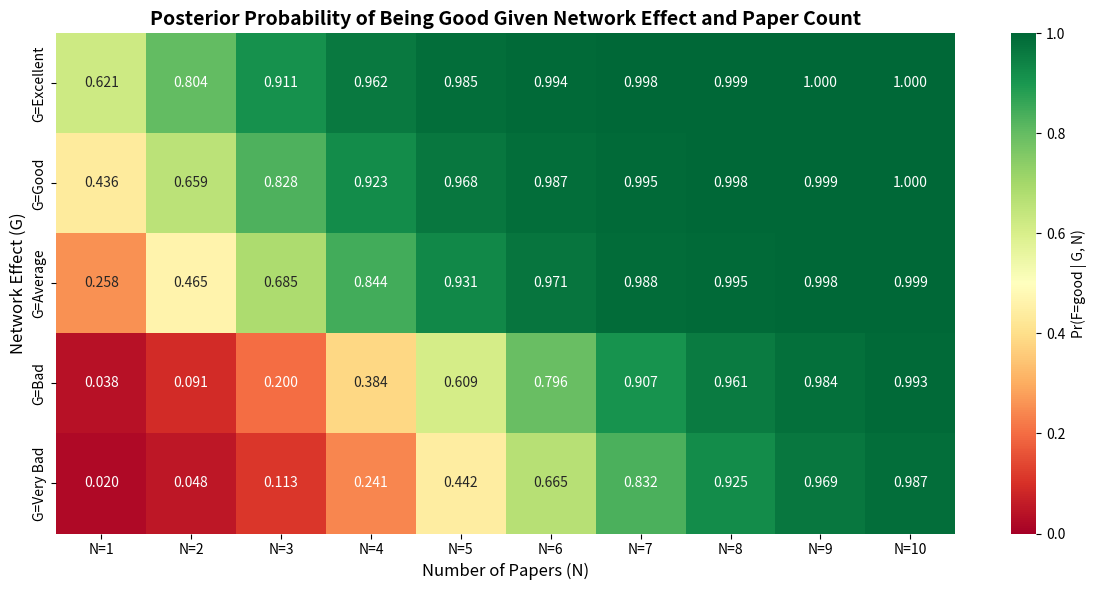

The script that saved this image:
"""
Bayesian Referral-Based Hiring Model Simulation
Models the posterior probability of candidate fit (F) given referrals, trust, and paper count (N).

Key feature: Decision-maker prioritizes referrals from trusted sources, even if untrusted sources
provide better recommendations.
"""

import numpy as np
import pandas as pd
from scipy.stats import poisson
import matplotlib.pyplot as plt
import seaborn as sns
import os


class ReferralBasedHiringModel:
    """
    Bayesian model for evaluating candidate fit based on referrals, trust, and publication count.
    
    The model captures how decision-makers weight referrals based on trust:
    - If you trust a referrer, you use their recommendation even if another (untrusted) 
      referrer gives a better recommendation
    - If both referrers are trusted, use the worst (lowest quality) referral (conservative)
    - Network effect (G) IS the selected referral quality (no separate mapping)
    """
    
    # Referral quality levels (ordered from best to worst)
    # These ARE the network effect levels G
    REFERRAL_LEVELS = ['excellent', 'good', 'average', 'bad', 'very bad']
    NETWORK_LEVELS = REFERRAL_LEVELS  # Network effect G = referral quality
    
    def __init__(self, p=0.5, lambda_good=5.0, lambda_bad=2.0, 
                 referral_accuracy=0.8, referral_bias=0.1):
        """
        Initialize the referral-based hiring model.
        
        Parameters:
        -----------
        p : float
            Prior probability that a candidate is good (Pr(F=good))
        lambda_good : float
            Poisson rate parameter for paper count given candidate is good
        lambda_bad : float
            Poisson rate parameter for paper count given candidate is bad
        referral_accuracy : float
            Probability that a referral correctly reflects candidate quality (0-1)
            Higher = referrers are more accurate
        referral_bias : float
            Probability of positive bias (referrers inflate quality) (0-1)
        """
        self.p = p
        self.lambda_good = lambda_good
        self.lambda_bad = lambda_bad
        self.referral_accuracy = referral_accuracy
        self.referral_bias = referral_bias
        
        # Validate parameters
        assert 0 <= p <= 1, "p must be between 0 and 1"
        assert lambda_good > 0, "lambda_good must be positive"
        assert lambda_bad > 0, "lambda_bad must be positive"
        assert 0 <= referral_accuracy <= 1, "referral_accuracy must be between 0 and 1"
        assert 0 <= referral_bias <= 1, "referral_bias must be between 0 and 1"
        
        # Define referral quality probabilities conditional on fit
        self._setup_referral_distributions()
    
    def _setup_referral_distributions(self):
        """Set up probability distributions for referral quality given candidate fit."""
        # For good candidates: higher probability of excellent/good referrals
        # For bad candidates: higher probability of bad/very bad referrals
        
        # Good candidates: skewed toward positive referrals
        self.referral_probs_good = {
            'excellent': 0.4 * self.referral_accuracy + 0.1 * (1 - self.referral_accuracy),
            'good': 0.3 * self.referral_accuracy + 0.2 * (1 - self.referral_accuracy),
            'average': 0.15 * self.referral_accuracy + 0.3 * (1 - self.referral_accuracy),
            'bad': 0.1 * self.referral_accuracy + 0.2 * (1 - self.referral_accuracy),
            'very bad': 0.05 * self.referral_accuracy + 0.2 * (1 - self.referral_accuracy)
        }
        
        # Bad candidates: skewed toward negative referrals
        self.referral_probs_bad = {
            'excellent': 0.05 * (1 - self.referral_accuracy) + 0.1 * self.referral_bias,
            'good': 0.1 * (1 - self.referral_accuracy) + 0.15 * self.referral_bias,
            'average': 0.15 * (1 - self.referral_accuracy) + 0.2 * self.referral_bias,
            'bad': 0.3 * self.referral_accuracy + 0.25 * (1 - self.referral_accuracy),
            'very bad': 0.4 * self.referral_accuracy + 0.3 * (1 - self.referral_accuracy)
        }
        
        # Normalize to ensure they sum to 1
        total_good = sum(self.referral_probs_good.values())
        total_bad = sum(self.referral_probs_bad.values())
        self.referral_probs_good = {k: v/total_good for k, v in self.referral_probs_good.items()}
        self.referral_probs_bad = {k: v/total_bad for k, v in self.referral_probs_bad.items()}
    
    def likelihood_referral(self, referral_quality, f_good=True):
        """
        Compute likelihood of referral quality given fit F.
        
        Parameters:
        -----------
        referral_quality : str
            Quality level: 'excellent', 'good', 'average', 'bad', 'very bad'
        f_good : bool
            Whether candidate is good (True) or bad (False)
        
        Returns:
        --------
        float : Pr(R=r | F=f)
        """
        if f_good:
            return self.referral_probs_good.get(referral_quality, 0.0)
        else:
            return self.referral_probs_bad.get(referral_quality, 0.0)
    
    def likelihood_papers(self, n, f_good=True):
        """
        Compute likelihood of paper count N given fit F using Poisson distribution.
        
        Parameters:
        -----------
        n : int
            Number of papers (1 to K)
        f_good : bool
            Whether candidate is good (True) or bad (False)
        
        Returns:
        --------
        float : Pr(N=n | F=f)
        """
        lambda_param = self.lambda_good if f_good else self.lambda_bad
        return poisson.pmf(n, lambda_param)
    
    def select_referral(self, r1_quality, r2_quality, trust_r1, trust_r2):
        """
        Select which referral to use based on trust and quality.
        
        Decision rule:
        - If trust only R1: use R1
        - If trust only R2: use R2
        - If trust both: use the lowest (worst) quality (conservative approach)
        - If trust neither: use the worst one
        
        Parameters:
        -----------
        r1_quality : str
            Referral quality from referrer 1
        r2_quality : str
            Referral quality from referrer 2
        trust_r1 : bool
            Whether referrer 1 is trusted
        trust_r2 : bool
            Whether referrer 2 is trusted
        
        Returns:
        --------
        str : Selected referral quality
        """
        # Quality ordering (higher index = better quality)
        quality_order = {q: i for i, q in enumerate(self.REFERRAL_LEVELS)}
        
        # Case 1: Trust only R1
        if trust_r1 and not trust_r2:
            return r1_quality
        
        # Case 2: Trust only R2
        if trust_r2 and not trust_r1:
            return r2_quality
        
        # Case 3: Trust both - use the lowest (worst) quality (conservative)
        if trust_r1 and trust_r2:
            r1_score = quality_order.get(r1_quality, 0)
            r2_score = quality_order.get(r2_quality, 0)
            # Lower score = worse quality, so return the one with lower score
            return r1_quality if r1_score <= r2_score else r2_quality
        
        # Case 4: Trust neither - use the worst one
        r1_score = quality_order.get(r1_quality, 0)
        r2_score = quality_order.get(r2_quality, 0)
        return r1_quality if r1_score <= r2_score else r2_quality
    
    def referral_to_network(self, referral_quality):
        """
        Convert referral quality to network effect level.
        Since referral quality IS the network effect, this just returns the quality.
        
        Parameters:
        -----------
        referral_quality : str
            Referral quality level
        
        Returns:
        --------
        str : Network effect level (same as referral quality)
        """
        return referral_quality
    
    def likelihood_network(self, network_level, f_good=True):
        """
        Compute likelihood of network effect G given fit F.
        
        Since network effect G = referral quality, this is just the referral likelihood.
        
        Parameters:
        -----------
        network_level : str
            Network effect level: 'excellent', 'good', 'average', 'bad', 'very bad'
        f_good : bool
            Whether candidate is good (True) or bad (False)
        
        Returns:
        --------
        float : Pr(G=g | F=f)
        """
        # Network effect IS the referral quality, so use referral likelihood directly
        return self.likelihood_referral(network_level, f_good)
    
    def joint_likelihood(self, network_level, n, f_good=True):
        """
        Compute joint likelihood Pr(G=g, N=n | F=f) using conditional independence.
        
        Parameters:
        -----------
        network_level : str
            Network effect level ('excellent', 'good', 'average', 'bad', 'very bad')
        n : int
            Number of papers
        f_good : bool
            Whether candidate is good (True) or bad (False)
        
        Returns:
        --------
        float : Pr(G=g, N=n | F=f)
        """
        return self.likelihood_network(network_level, f_good) * self.likelihood_papers(n, f_good)
    
    def posterior_probability(self, network_level, n):
        """
        Compute posterior probability Pr(F=good | G=g, N=n) using Bayes' theorem.
        
        Parameters:
        -----------
        network_level : str
            Network effect level ('excellent', 'good', 'average', 'bad', 'very bad')
        n : int
            Number of papers
        
        Returns:
        --------
        tuple : (Pr(F=good | G, N), Pr(F=bad | G, N))
        """
        # Compute likelihoods
        likelihood_good = self.joint_likelihood(network_level, n, f_good=True)
        likelihood_bad = self.joint_likelihood(network_level, n, f_good=False)
        
        # Compute marginal probability (normalizing constant)
        marginal = likelihood_good * self.p + likelihood_bad * (1 - self.p)
        
        # Avoid division by zero
        if marginal == 0:
            return (0.5, 0.5)
        
        # Compute posterior probabilities
        posterior_good = (likelihood_good * self.p) / marginal
        posterior_bad = (likelihood_bad * (1 - self.p)) / marginal
        
        return (posterior_good, posterior_bad)
    
    def compute_probability_matrix(self, n_max=10):
        """
        Compute the probability matrix where:
        - Rows: G (excellent, good, average, bad, very bad)
        - Columns: N (1, 2, ..., n_max)
        - Values: Pr(F=good | G, N)
        
        Parameters:
        -----------
        n_max : int
            Maximum number of papers to consider
        
        Returns:
        --------
        pd.DataFrame : Matrix with probabilities
        """
        # Initialize matrix
        matrix = np.zeros((len(self.NETWORK_LEVELS), n_max))
        row_labels = [f'G={level.title()}' for level in self.NETWORK_LEVELS]
        col_labels = [f'N={i}' for i in range(1, n_max + 1)]
        
        # Fill matrix
        for g_idx, network_level in enumerate(self.NETWORK_LEVELS):
            for n in range(1, n_max + 1):
                posterior_good, _ = self.posterior_probability(network_level, n)
                matrix[g_idx, n - 1] = posterior_good
        
        # Create DataFrame
        df = pd.DataFrame(matrix, index=row_labels, columns=col_labels)
        return df
    
    def visualize_matrix(self, matrix, save_path=None):
        """
        Visualize the probability matrix as a heatmap.
        
        Parameters:
        -----------
        matrix : pd.DataFrame
            Probability matrix from compute_probability_matrix
        save_path : str, optional
            Path to save the figure
        """
        plt.figure(figsize=(12, 6))
        sns.heatmap(matrix, annot=True, fmt='.3f', cmap='RdYlGn', 
                   vmin=0, vmax=1, cbar_kws={'label': 'Pr(F=good | G, N)'})
        plt.title('Posterior Probability of Being Good Given Network Effect and Paper Count', 
                 fontsize=14, fontweight='bold')
        plt.xlabel('Number of Papers (N)', fontsize=12)
        plt.ylabel('Network Effect (G)', fontsize=12)
        plt.tight_layout()
        
        if save_path:
            plt.savefig(save_path, dpi=300, bbox_inches='tight')
        plt.show()


def simulate_candidates_with_referrals(model, n_candidates=1000, n_max=10, 
                                       prob_trust_r1=0.5, prob_trust_r2=0.5):
    """
    Simulate candidates with referrals and compute their posterior probabilities.
    
    Parameters:
    -----------
    model : ReferralBasedHiringModel
        The referral-based hiring model instance
    n_candidates : int
        Number of candidates to simulate
    n_max : int
        Maximum number of papers
    prob_trust_r1 : float
        Probability that referrer 1 is trusted
    prob_trust_r2 : float
        Probability that referrer 2 is trusted
    
    Returns:
    --------
    pd.DataFrame : Simulated candidates with posterior probabilities
    """
    candidates = []
    
    for _ in range(n_candidates):
        # Sample true fit (F)
        is_good = np.random.binomial(1, model.p) == 1
        
        # Sample referral qualities given fit
        referral_probs = model.referral_probs_good if is_good else model.referral_probs_bad
        referral_levels = list(referral_probs.keys())
        referral_probs_list = list(referral_probs.values())
        
        r1_quality = np.random.choice(referral_levels, p=referral_probs_list)
        r2_quality = np.random.choice(referral_levels, p=referral_probs_list)
        
        # Sample trust in referrers
        trust_r1 = np.random.binomial(1, prob_trust_r1) == 1
        trust_r2 = np.random.binomial(1, prob_trust_r2) == 1
        
        # Select which referral to use
        selected_referral = model.select_referral(r1_quality, r2_quality, trust_r1, trust_r2)
        
        # Convert to network effect
        network_level = model.referral_to_network(selected_referral)
        
        # Sample paper count (N) given fit
        lambda_param = model.lambda_good if is_good else model.lambda_bad
        n_papers = np.random.poisson(lambda_param)
        n_papers = max(1, min(n_papers, n_max))
        
        # Compute posterior probability
        posterior_good, posterior_bad = model.posterior_probability(network_level, n_papers)
        
        candidates.append({
            'True_Fit': 'Good' if is_good else 'Bad',
            'R1_Quality': r1_quality,
            'R2_Quality': r2_quality,
            'Trust_R1': 'Yes' if trust_r1 else 'No',
            'Trust_R2': 'Yes' if trust_r2 else 'No',
            'Selected_Referral': selected_referral,
            'Network_Effect': network_level,
            'N_Papers': n_papers,
            'Posterior_Good': posterior_good,
            'Posterior_Bad': posterior_bad,
            'Predicted_Fit': 'Good' if posterior_good > 0.5 else 'Bad'
        })
    
    return pd.DataFrame(candidates)


def analyze_referral_selection(candidates_df):
    """
    Analyze how trust affects referral selection.
    
    Parameters:
    -----------
    candidates_df : pd.DataFrame
        DataFrame from simulate_candidates_with_referrals
    """
    print("\n" + "=" * 80)
    print("Referral Selection Analysis")
    print("=" * 80)
    
    # Cases where trust matters
    trust_r1_only = candidates_df[
        (candidates_df['Trust_R1'] == 'Yes') & (candidates_df['Trust_R2'] == 'No')
    ]
    trust_r2_only = candidates_df[
        (candidates_df['Trust_R1'] == 'No') & (candidates_df['Trust_R2'] == 'Yes')
    ]
    trust_both = candidates_df[
        (candidates_df['Trust_R1'] == 'Yes') & (candidates_df['Trust_R2'] == 'Yes')
    ]
    trust_neither = candidates_df[
        (candidates_df['Trust_R1'] == 'No') & (candidates_df['Trust_R2'] == 'No')
    ]
    
    print(f"\nTrust R1 only: {len(trust_r1_only)} candidates")
    print(f"  Average posterior (good): {trust_r1_only['Posterior_Good'].mean():.3f}")
    
    print(f"\nTrust R2 only: {len(trust_r2_only)} candidates")
    print(f"  Average posterior (good): {trust_r2_only['Posterior_Good'].mean():.3f}")
    
    print(f"\nTrust both: {len(trust_both)} candidates")
    print(f"  Average posterior (good): {trust_both['Posterior_Good'].mean():.3f}")
    
    print(f"\nTrust neither: {len(trust_neither)} candidates")
    print(f"  Average posterior (good): {trust_neither['Posterior_Good'].mean():.3f}")
    
    # Analyze cases where trust overrides better referral
    print("\n" + "-" * 80)
    print("Cases where trust overrides better referral:")
    print("-" * 80)
    
    # Quality ordering
    quality_order = {'excellent': 4, 'good': 3, 'average': 2, 'bad': 1, 'very bad': 0}
    
    trust_override_cases = []
    for idx, row in candidates_df.iterrows():
        r1_score = quality_order.get(row['R1_Quality'], 0)
        r2_score = quality_order.get(row['R2_Quality'], 0)
        trust_r1 = row['Trust_R1'] == 'Yes'
        trust_r2 = row['Trust_R2'] == 'Yes'
        
        # Case: Trust R1 but R2 is better
        if trust_r1 and not trust_r2 and r2_score > r1_score:
            trust_override_cases.append({
                'Case': 'Trust R1, but R2 better',
                'R1': row['R1_Quality'],
                'R2': row['R2_Quality'],
                'Selected': row['Selected_Referral'],
                'Posterior': row['Posterior_Good']
            })
        
        # Case: Trust R2 but R1 is better
        if trust_r2 and not trust_r1 and r1_score > r2_score:
            trust_override_cases.append({
                'Case': 'Trust R2, but R1 better',
                'R1': row['R1_Quality'],
                'R2': row['R2_Quality'],
                'Selected': row['Selected_Referral'],
                'Posterior': row['Posterior_Good']
            })
    
    if trust_override_cases:
        override_df = pd.DataFrame(trust_override_cases)
        print(f"\nFound {len(override_df)} cases where trust overrides better referral:")
        print(override_df.head(10).to_string(index=False))
        print(f"\nAverage posterior in override cases: {override_df['Posterior'].mean():.3f}")
    else:
        print("\nNo cases found where trust overrides better referral.")


def main(output_dir=None):
    """
    Main function to run the referral-based simulation and generate results.
    
    Parameters:
    -----------
    output_dir : str, optional
        Directory where to save output files. If None, saves in current directory.
        If directory doesn't exist, it will be created.
    """
    # Initialize model
    model = ReferralBasedHiringModel(
        p=0.5,                    # Prior: 50% chance of being good
        lambda_good=5.0,          # Good candidates average 5 papers
        lambda_bad=2.0,           # Bad candidates average 2 papers
        referral_accuracy=0.8,    # 80% accuracy in referrals
        referral_bias=0.1         # 10% positive bias
    )
    
    print("=" * 80)
    print("Referral-Based Bayesian Hiring Model")
    print("=" * 80)
    print(f"\nModel Parameters:")
    print(f"  Prior Pr(F=good) = {model.p}")
    print(f"  E[N | F=good] = {model.lambda_good}")
    print(f"  E[N | F=bad] = {model.lambda_bad}")
    print(f"  Referral accuracy = {model.referral_accuracy}")
    print(f"  Referral bias = {model.referral_bias}")
    
    print("\nReferral Quality Distributions:")
    print("\n  Given F=good:")
    for quality, prob in model.referral_probs_good.items():
        print(f"    {quality:12s}: {prob:.3f}")
    print("\n  Given F=bad:")
    for quality, prob in model.referral_probs_bad.items():
        print(f"    {quality:12s}: {prob:.3f}")
    
    print("\n" + "=" * 80)
    
    # Create output directory if specified
    if output_dir:
        os.makedirs(output_dir, exist_ok=True)
    
    # Compute probability matrix
    prob_matrix = model.compute_probability_matrix(n_max=10)
    print("\nProbability Matrix: Pr(F=good | G, N)")
    print(prob_matrix)
    print("\n" + "=" * 80)
    
    # Save matrix to CSV
    matrix_csv_path = 'referral_probability_matrix.csv'
    if output_dir:
        matrix_csv_path = os.path.join(output_dir, matrix_csv_path)
    prob_matrix.to_csv(matrix_csv_path)
    print(f"\nProbability matrix saved to '{matrix_csv_path}'")
    
    # Visualize matrix
    print("\nGenerating visualization...")
    heatmap_path = 'referral_probability_heatmap.png'
    if output_dir:
        heatmap_path = os.path.join(output_dir, heatmap_path)
    model.visualize_matrix(prob_matrix, save_path=heatmap_path)
    print(f"Heatmap saved to '{heatmap_path}'")
    
    # Run simulation
    print("\n" + "=" * 80)
    print("Simulating 1000 candidates with referrals...")
    candidates_df = simulate_candidates_with_referrals(
        model, 
        n_candidates=1000, 
        n_max=10,
        prob_trust_r1=0.5,
        prob_trust_r2=0.5
    )
    
    # Display summary statistics
    print("\nSummary Statistics:")
    print(candidates_df[['True_Fit', 'Network_Effect', 'N_Papers', 
                          'Posterior_Good', 'Predicted_Fit']].describe())
    
    # Accuracy analysis
    accuracy = (candidates_df['True_Fit'] == candidates_df['Predicted_Fit']).mean()
    print(f"\nPrediction Accuracy: {accuracy:.2%}")
    
    # Analyze referral selection
    analyze_referral_selection(candidates_df)
    
    # Save simulation results
    candidates_csv_path = 'referral_simulated_candidates.csv'
    if output_dir:
        candidates_csv_path = os.path.join(output_dir, candidates_csv_path)
    candidates_df.to_csv(candidates_csv_path, index=False)
    print(f"\nSimulated candidates saved to '{candidates_csv_path}'")
    
    print("\n" + "=" * 80)
    print("Simulation complete!")
    print("=" * 80)


if __name__ == "__main__":
    import argparse
    
    parser = argparse.ArgumentParser(
        description='Run referral-based Bayesian hiring model simulation'
    )
    parser.add_argument(
        '--dir', '-d',
        type=str,
        default=None,
        help='Directory where to save output files (default: current directory)'
    )
    
    args = parser.parse_args()
    main(output_dir=args.dir)
